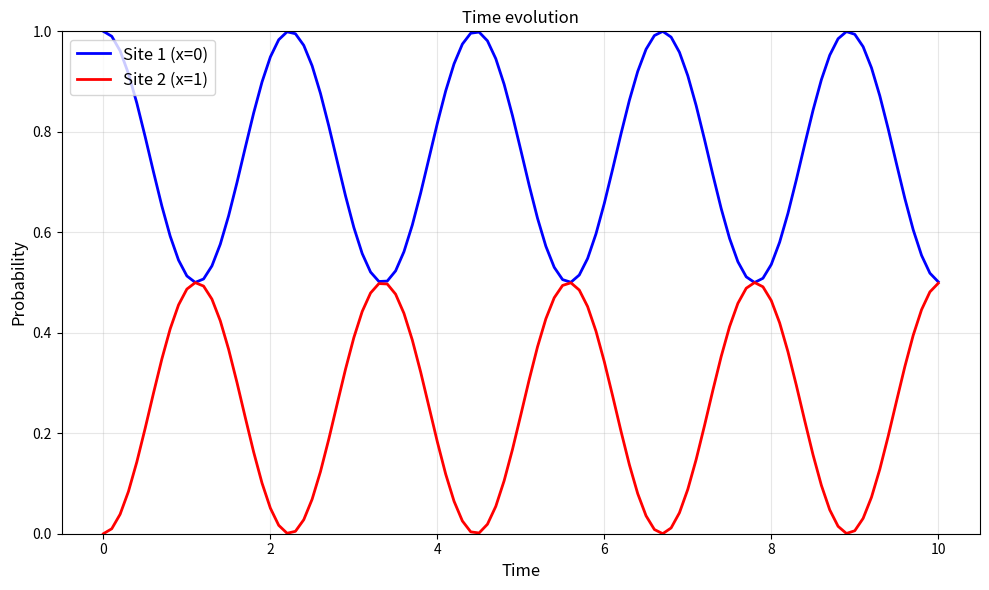
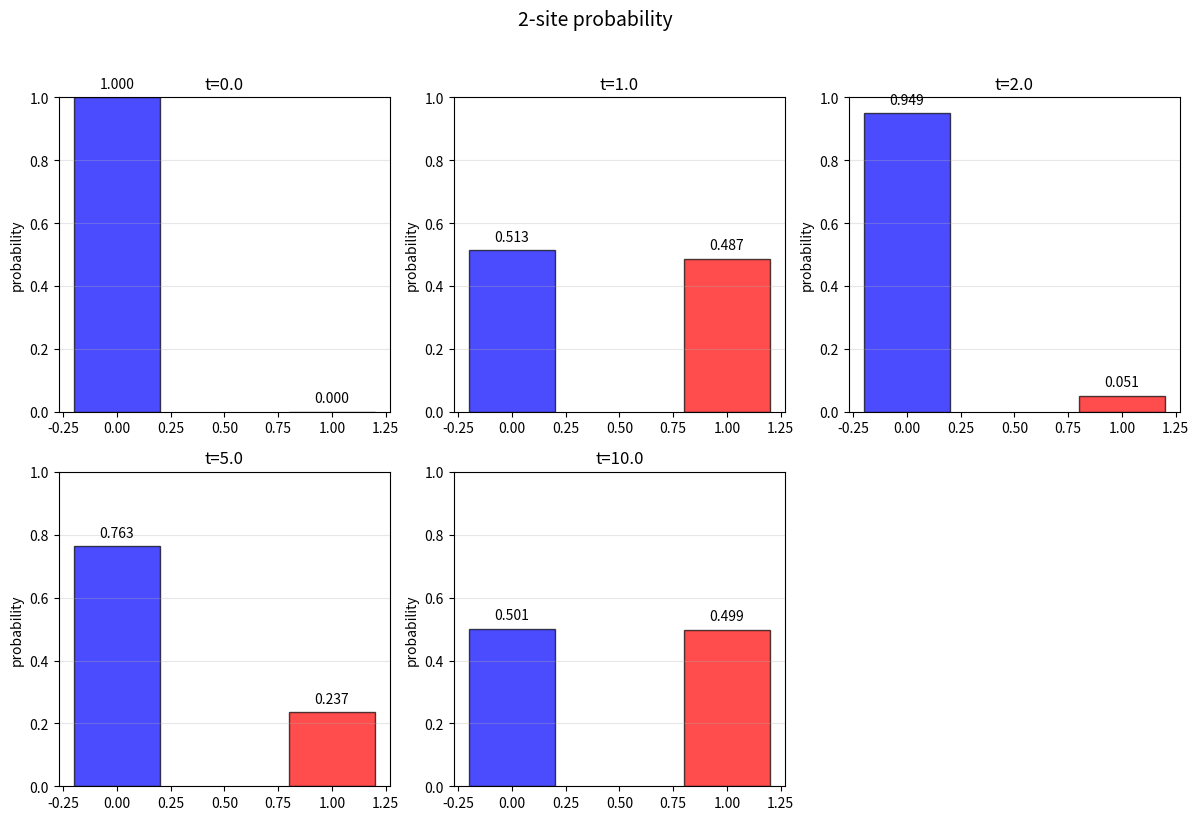
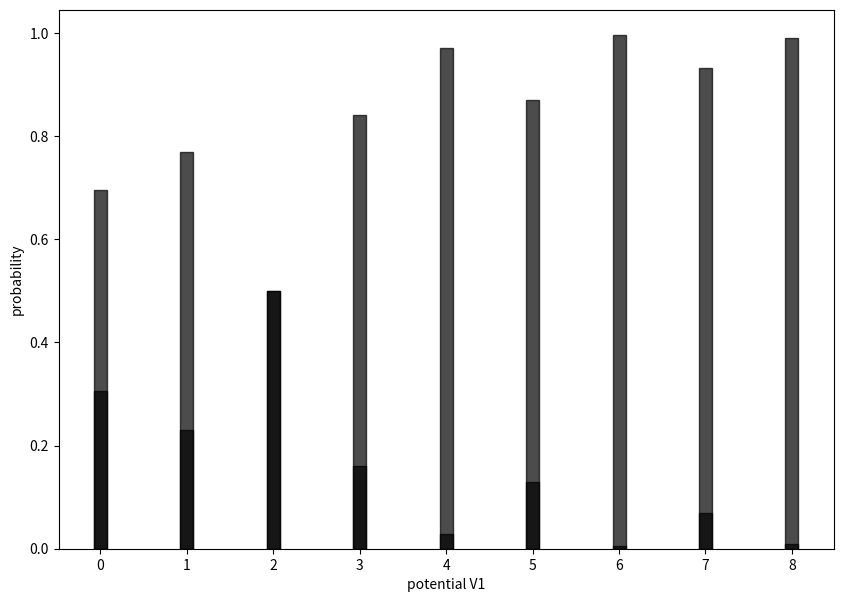

Recreate these plots in Python, in order.
#!/usr/bin/env python3
# -*- coding: utf-8 -*-
"""
Created on Thu Jan 29 01:36:36 2026

@author: linnpreussjelvez
"""

import numpy as np
import matplotlib.pyplot as plt

class TwoSiteParameters:
    def __init__(self, J=1.0, V1=0.0, V2=0.0, dt=0.01, T=10.0):
        self.J = J
        self.V1 = V1
        self.V2 = V2
        self.dt = dt
        self.T = T
        self.Nx = 2
        
        # for the grid
        self.x = np.array([0, 1])
        self.dx = 1.0
        self.L = 1.0
    
    def psiZero(self):
        return np.array([1.0, 0.0], dtype=complex)

class TwoSiteCrankNicolson:
    def __init__(self, parameters):
        self.p = parameters
        self.psi = parameters.psiZero()
        self.t = 0
        
        H = np.array([[self.p.V1, -self.p.J], 
                      [-self.p.J, 0]], dtype=complex)
        
        I = np.eye(2, dtype=complex)
        
        self.A = I + (0.5j * self.p.dt * H)
        self.B = I - (0.5j * self.p.dt * H)
        self.A_inv = np.linalg.inv(self.A)
        self.M = self.A_inv @ self.B
    
    def step(self):
        self.psi = self.M @ self.psi
        self.t += self.p.dt
    
    def getPsi(self):
        return self.psi.copy()
        
    def getPsi2(self):
        return np.abs(self.psi)**2
    
    def probability(self):
        return self.getPsi2()
    
    def trans_refl(self):
        # transmission = site 2, reflection = site 1
        psi2 = self.getPsi2()
        return psi2[1], psi2[0]
    
    def normalize(self):
        norm = np.sqrt(np.sum(np.abs(self.psi)**2) * self.p.dx)
        if norm != 0:
            self.psi /= norm
        return self

parameters = TwoSiteParameters(J=1.0,V1=2.0, V2=0.0, dt=0.1, T=10.0)
solver = TwoSiteCrankNicolson(parameters)

times = []
probability = []

while solver.t < parameters.T:
    times.append(solver.t)
    probability.append(solver.getPsi2())
    solver.step()

times = np.array(times)
probability = np.array(probability)

#%%  probabilities
plt.figure(figsize=(10, 6))
plt.plot(times, probability[:, 0], color='blue', label='Site 1 (x=0)', linewidth=2)
plt.plot(times, probability[:, 1], color='red', label='Site 2 (x=1)', linewidth=2)
plt.xlabel('Time', fontsize=12)
plt.ylabel('Probability', fontsize=12)
plt.ylim(0, 1)
plt.legend(fontsize=12)
plt.grid(True, alpha=0.3)
plt.title(f'Time evolution')
plt.tight_layout()
plt.show()


#%% 2 sites - probability as function of x at different t
plt.figure(figsize=(12, 8))

time_indices = [0, 10, 20, 50, 100]
#time_indices = [0, 1, 5,10, 15]
time_labels = [f't={times[i]:.1f}' for i in time_indices]

for i, (idx, label) in enumerate(zip(time_indices, time_labels)):
    plt.subplot(2, 3, i+1)
    
    x = parameters.x
    psi2 = probability[idx]
    
    bars = plt.bar(x, psi2, width=0.4, color=['blue', 'red'], alpha=0.7, edgecolor='black')
    
    for bar, prob in zip(bars, psi2):
        height = bar.get_height()
        plt.text(bar.get_x() + bar.get_width()/2, height + 0.02,
                f'{prob:.3f}', ha='center', va='bottom', fontsize=10)
    
    plt.ylim(0, 1.0)
    plt.ylabel('probability')
    plt.title(f'{label}')
    plt.grid(True, alpha=0.3, axis='y')
    

plt.suptitle(f'2-site probability', 
             fontsize=14, y=1.02)
plt.tight_layout()
plt.show()
#%% different potentials

potentials=[0,1,2,3,4,5,6,7,8]

x_positions=[0,1]

plt.figure(figsize=(10, 7))

for V in potentials:
    parameters = TwoSiteParameters(V1=V)
    solver = TwoSiteCrankNicolson(parameters)
    
    while solver.t < parameters.T:
        solver.step()
    
    psi2 = solver.getPsi2()
    V=np.array(V)
    
    plt.bar(V,psi2, width=0.15, color='black', alpha=0.7, label=f'V={V}',edgecolor='black')
    plt.xlabel('potential V1')
    plt.ylabel('probability')
